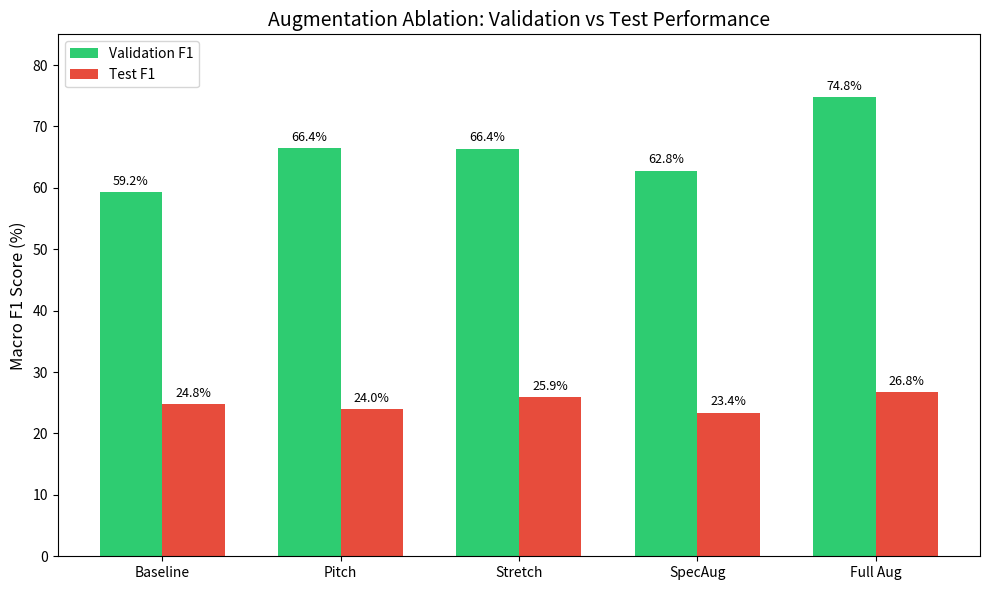

Here is the Python script that generated this plot: (Note: this script raises an exception after producing the figure.)
"""Generate presentation figures for ablation study."""

import matplotlib.pyplot as plt
import numpy as np

# Data
experiments = ["Baseline", "Pitch", "Stretch", "SpecAug", "Full Aug"]
val_f1 = [59.25, 66.43, 66.40, 62.80, 74.79]
test_f1 = [24.80, 23.98, 25.92, 23.39, 26.77]
train_f1 = [99.55, 88.70, 89.56, 60.92, 70.0]

# Figure 1: Val vs Test F1 Comparison
fig, ax = plt.subplots(figsize=(10, 6))
x = np.arange(len(experiments))
width = 0.35

bars1 = ax.bar(x - width / 2, val_f1, width, label="Validation F1", color="#2ecc71")
bars2 = ax.bar(x + width / 2, test_f1, width, label="Test F1", color="#e74c3c")

ax.set_ylabel("Macro F1 Score (%)", fontsize=12)
ax.set_title("Augmentation Ablation: Validation vs Test Performance", fontsize=14)
ax.set_xticks(x)
ax.set_xticklabels(experiments)
ax.legend()
ax.set_ylim(0, 85)

# Add value labels
for bar in bars1:
    ax.annotate(
        f"{bar.get_height():.1f}%",
        xy=(bar.get_x() + bar.get_width() / 2, bar.get_height()),
        xytext=(0, 3),
        textcoords="offset points",
        ha="center",
        va="bottom",
        fontsize=9,
    )
for bar in bars2:
    ax.annotate(
        f"{bar.get_height():.1f}%",
        xy=(bar.get_x() + bar.get_width() / 2, bar.get_height()),
        xytext=(0, 3),
        textcoords="offset points",
        ha="center",
        va="bottom",
        fontsize=9,
    )

plt.tight_layout()
plt.savefig("outputs/figures/ablation_comparison.png", dpi=150)
plt.savefig("outputs/figures/ablation_comparison.pdf")
print("✓ Saved ablation_comparison.png/pdf")

# Figure 2: Overfitting Analysis (Train-Val Gap)
fig, ax = plt.subplots(figsize=(10, 6))
train_val_gap = [t - v for t, v in zip(train_f1, val_f1)]
colors = [
    "#e74c3c" if g > 10 else "#f39c12" if g > 0 else "#2ecc71" for g in train_val_gap
]

bars = ax.bar(experiments, train_val_gap, color=colors)
ax.axhline(y=0, color="black", linestyle="-", linewidth=0.5)
ax.set_ylabel("Train - Val F1 Gap (percentage points)", fontsize=12)
ax.set_title("Overfitting Analysis: Train-Validation Gap by Augmentation", fontsize=14)

for bar, gap in zip(bars, train_val_gap):
    label = f"+{gap:.1f}" if gap > 0 else f"{gap:.1f}"
    ax.annotate(
        label,
        xy=(bar.get_x() + bar.get_width() / 2, bar.get_height()),
        xytext=(0, 3 if gap > 0 else -12),
        textcoords="offset points",
        ha="center",
        va="bottom",
        fontsize=10,
        fontweight="bold",
    )

plt.tight_layout()
plt.savefig("outputs/figures/overfitting_analysis.png", dpi=150)
plt.savefig("outputs/figures/overfitting_analysis.pdf")
print("✓ Saved overfitting_analysis.png/pdf")

# Figure 3: Pooling Strategy Comparison (for Full Aug model)
fig, ax = plt.subplots(figsize=(12, 5))
strategies = [
    "geometric\nmean",
    "linear\nsoftmax",
    "median",
    "attention",
    "conf.\nweighted",
    "mean",
    "topk_5",
    "topk_3",
    "trimmed\nmean",
    "max",
    "majority",
]
pooling_f1 = [
    26.77,
    26.77,
    26.26,
    25.67,
    25.51,
    25.40,
    25.38,
    25.33,
    25.27,
    24.06,
    23.64,
]

colors = [
    "#2ecc71" if f > 26 else "#3498db" if f > 25 else "#95a5a6" for f in pooling_f1
]
bars = ax.barh(strategies, pooling_f1, color=colors)
ax.set_xlabel("Macro F1 Score (%)", fontsize=12)
ax.set_title(
    "Pooling Strategy Comparison (Full Augmentation Model, 3s Windows)", fontsize=14
)
ax.set_xlim(22, 28)

for bar, f1 in zip(bars, pooling_f1):
    ax.annotate(
        f"{f1:.2f}%",
        xy=(bar.get_width(), bar.get_y() + bar.get_height() / 2),
        xytext=(3, 0),
        textcoords="offset points",
        ha="left",
        va="center",
        fontsize=9,
    )

plt.tight_layout()
plt.savefig("outputs/figures/pooling_comparison.png", dpi=150)
plt.savefig("outputs/figures/pooling_comparison.pdf")
print("✓ Saved pooling_comparison.png/pdf")

print("\n✓ All figures saved to outputs/figures/")
